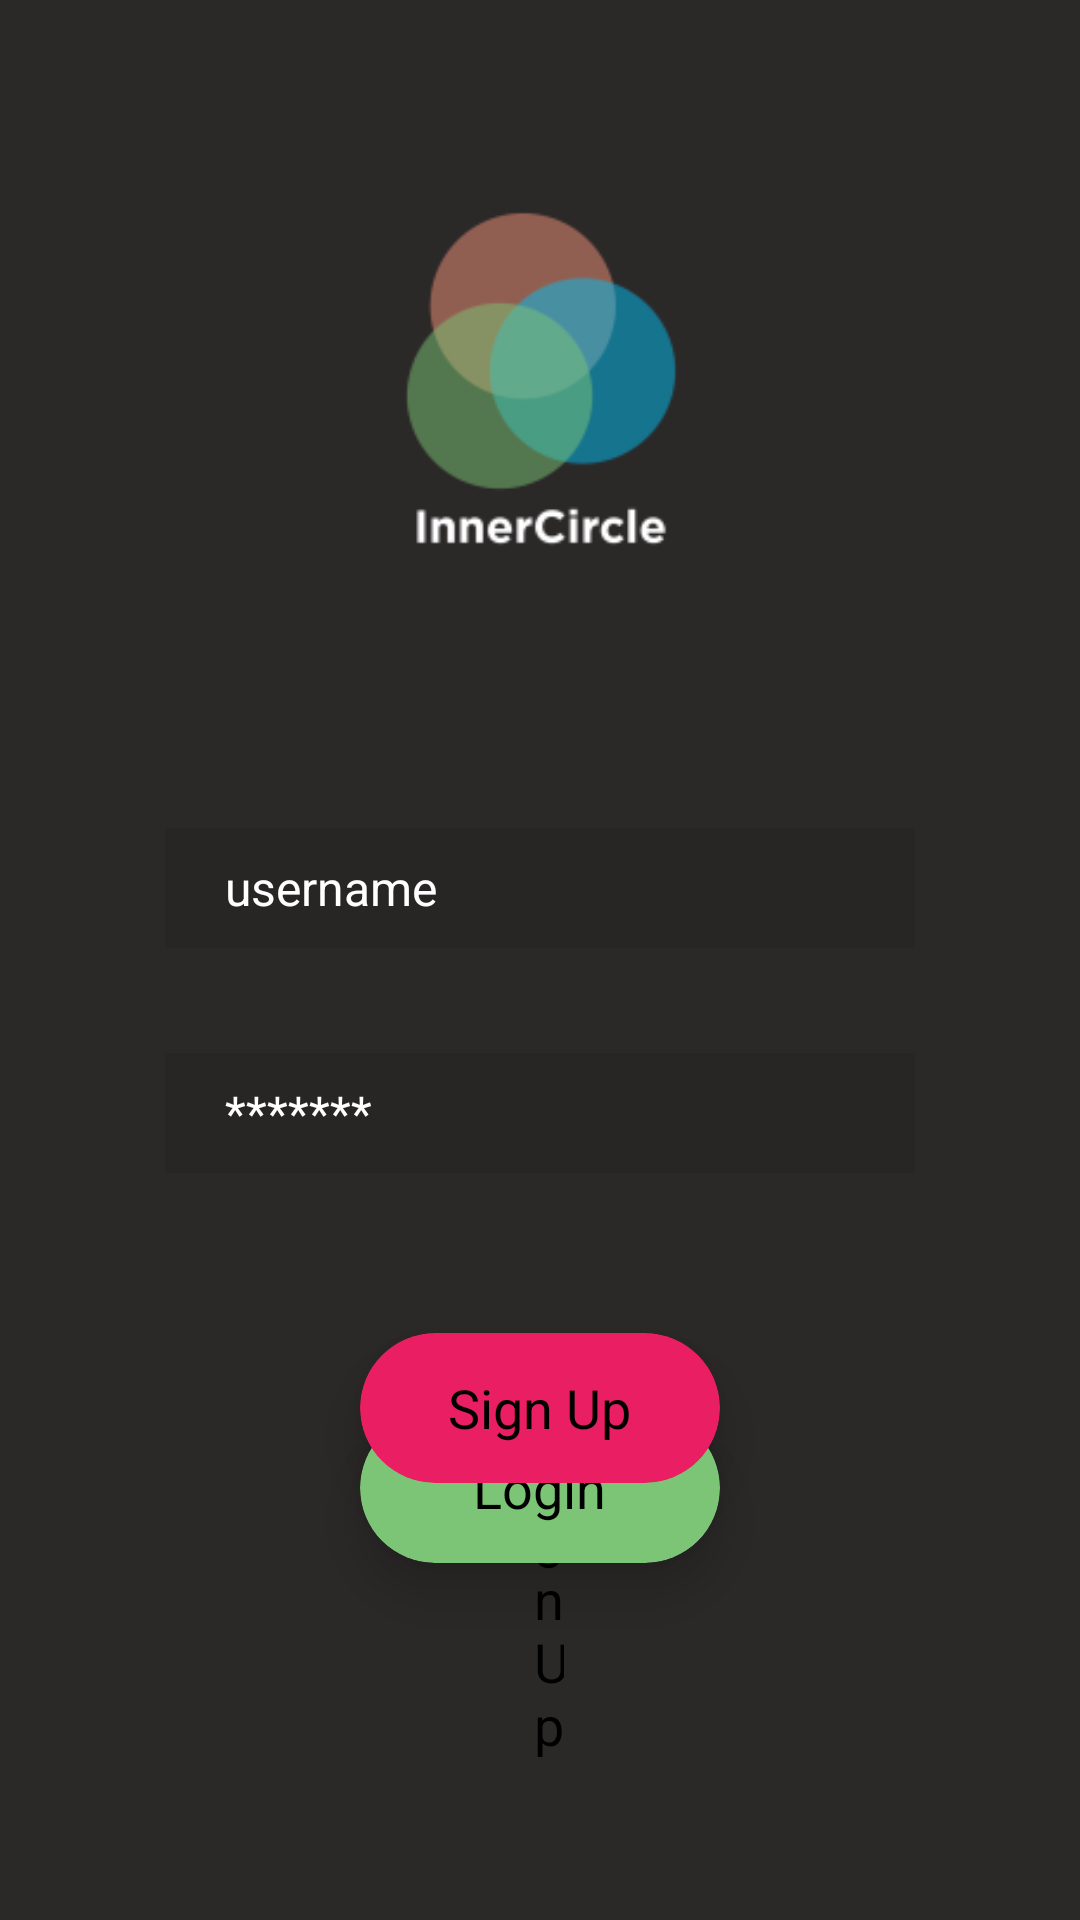

Reconstruct the res/layout file that produces this screen, plus the resources it refers to.
<!-- AndroidManifest.xml: application theme AppTheme -->
<!-- res/layout/activity_main.xml -->
<?xml version="1.0" encoding="utf-8"?>
<RelativeLayout xmlns:android="http://schemas.android.com/apk/res/android"
    xmlns:app="http://schemas.android.com/apk/res-auto"
    xmlns:tools="http://schemas.android.com/tools"
    android:layout_width="match_parent"
    android:layout_height="match_parent"
    android:background="#2B2828"
    tools:context=".MainActivity">


    <ImageView
        android:id="@+id/Logo"
        android:layout_width="match_parent"
        android:layout_height="327dp"
        android:layout_above="@+id/editText"
        android:layout_alignParentStart="true"
        android:layout_alignParentTop="true"
        android:layout_alignParentEnd="true"
        android:layout_marginStart="0dp"
        android:layout_marginTop="0dp"
        android:layout_marginEnd="0dp"
        android:layout_marginBottom="20dp"
        app:srcCompat="@mipmap/logo_update_foreground" />

    <EditText
        android:id="@+id/editText"
        android:layout_width="250dp"
        android:layout_height="40dp"
        android:layout_above="@+id/editText2"
        android:layout_centerHorizontal="true"
        android:layout_marginBottom="35dp"
        android:background="#11000000"
        android:drawableLeft="@drawable/ic_person_white_24dp"
        android:ems="10"
        android:text="     username"
        android:textColor="#FFFFFF"
        android:textSize="16dp" />

    <EditText
        android:id="@+id/editText2"
        android:layout_width="250dp"
        android:layout_height="40dp"
        android:layout_alignStart="@id/editText"
        android:layout_alignLeft="@+id/editText"
        android:layout_alignBottom="@+id/btnCamera"
        android:layout_marginBottom="130dp"
        android:background="#11000000"
        android:drawableLeft="@drawable/ic_lock_white_24dp"
        android:ems="10"
        android:text="     *******"
        android:textColor="#FFFFFF"
        android:textSize="16sp" />

    <androidx.cardview.widget.CardView
        android:id="@+id/btnCamera"
        android:layout_width="120dp"
        android:layout_height="50dp"
        android:layout_above="@+id/textView2"
        android:layout_centerHorizontal="true"
        android:layout_marginBottom="20dp"
        app:cardBackgroundColor="#7CC576"
        app:cardCornerRadius="25dp"
        app:cardElevation="10dp">

        <RelativeLayout
            android:layout_width="match_parent"
            android:layout_height="match_parent">

            <TextView
                android:id="@+id/Name"
                android:layout_width="wrap_content"
                android:layout_height="wrap_content"
                android:layout_centerInParent="true"
                android:text="Login"
                android:textColor="#000000"
                android:textSize="18sp" />

        </RelativeLayout>
    </androidx.cardview.widget.CardView>

    <TextView
        android:id="@+id/textView2"
        android:layout_width="wrap_content"
        android:layout_height="wrap_content"
        android:layout_alignParentStart="true"
        android:layout_alignParentEnd="true"
        android:layout_alignParentBottom="true"
        android:layout_marginStart="186dp"
        android:layout_marginEnd="179dp"
        android:layout_marginBottom="80dp"
        android:textColor="#FFFFFF" />

    <TextView
        android:id="@+id/SignUptext"
        android:layout_width="wrap_content"
        android:layout_height="wrap_content"
        android:layout_alignParentStart="true"
        android:layout_alignParentEnd="true"
        android:layout_alignParentBottom="true"
        android:layout_marginStart="178dp"
        android:layout_marginEnd="172dp"
        android:layout_marginBottom="53dp"
        android:text="Sign Up"
        android:textColor="#000000"
        android:textSize="18sp" />

    <androidx.cardview.widget.CardView
        android:id="@+id/signUpButton"
        android:layout_width="120dp"
        android:layout_height="50dp"
        android:layout_above="@id/SignUptext"
        android:layout_centerHorizontal="true"
        android:layout_marginBottom="-37dp"
        android:onClick="signIn"
        app:cardBackgroundColor="#E91E63"
        app:cardCornerRadius="25dp"
        app:cardElevation="10dp">

        <RelativeLayout
            android:layout_width="match_parent"
            android:layout_height="match_parent">

            <TextView
                android:id="@+id/SignUp"
                android:layout_width="wrap_content"
                android:layout_height="wrap_content"
                android:layout_centerInParent="true"
                android:text="Sign Up"
                android:textColor="#000000"
                android:textSize="18sp" />

        </RelativeLayout>
    </androidx.cardview.widget.CardView>

</RelativeLayout>
<!-- resources referenced by this layout -->
<resources>
  <!-- mipmap logo_update_foreground: png bitmap (mipmap-hdpi, 3014 bytes) -->
  <style name="AppTheme" parent="Theme.AppCompat.Light.DarkActionBar">
          
          <item name="colorPrimary">@color/colorPrimary</item>
          <item name="colorPrimaryDark">@color/colorPrimaryDark</item>
          <item name="colorAccent">@color/colorAccent</item>
      </style>
  <color name="colorPrimary">#008577</color>
  <color name="colorPrimaryDark">#00574B</color>
  <color name="colorAccent">#D81B60</color>
</resources>
